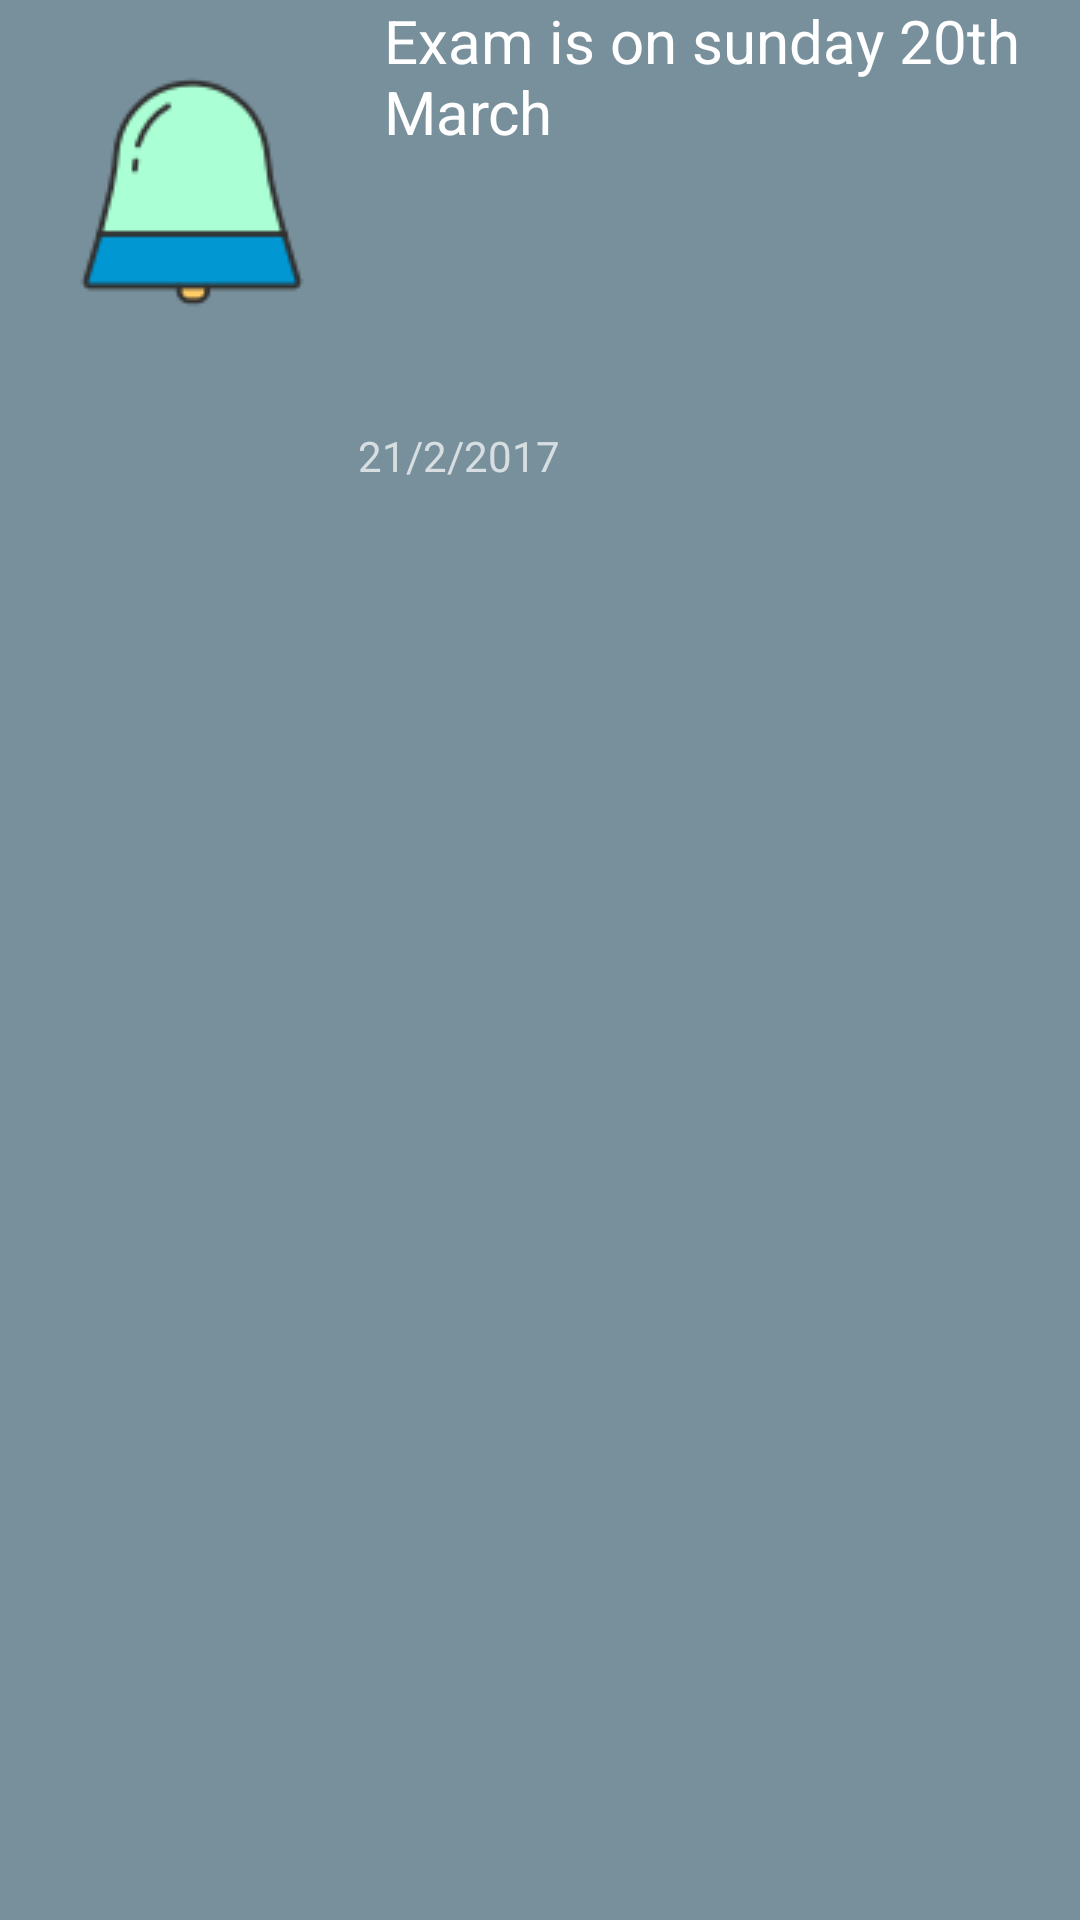

Produce the Android XML layout that renders to this screen, including the resource entries it uses.
<!-- AndroidManifest.xml: application theme MyMaterialTheme -->
<!-- res/layout/reminder_row.xml -->
<?xml version="1.0" encoding="utf-8"?>
<LinearLayout xmlns:android="http://schemas.android.com/apk/res/android"
    android:orientation="vertical"
    android:layout_width="match_parent"
    android:background="@color/backgroundColour"
    android:layout_height="wrap_content"
    android:layout_margin="10dp"
    android:weightSum="4">
    <TextView
        android:id="@+id/reminderUploadName"
        android:layout_width="match_parent"
        android:layout_height="wrap_content"
        android:text="Exam is on sunday 20th March"
        android:textColor="#ffffff"
        android:gravity="top"
        android:textSize="20sp"
        android:drawableLeft="@drawable/reminder_icon"
        />
    <LinearLayout
        android:layout_width="match_parent"
        android:layout_height="wrap_content"
        android:orientation="horizontal"
        android:weightSum="4">
        <TextView
            android:id="@+id/reminderUploadDate"
            android:layout_width="match_parent"
            android:layout_height="wrap_content"
            android:text="21/2/2017"
            android:layout_weight="2"
            android:gravity="center"
            />
        <Button
            android:layout_weight="2"
            android:id="@+id/reminderDeleteBtn"
            android:layout_width="wrap_content"
            android:layout_height="wrap_content"
            android:background="@drawable/delete_icon"
            android:layout_marginLeft="20dp"
            />
    </LinearLayout>
</LinearLayout>
<!-- resources referenced by this layout -->
<resources>
  <color name="backgroundColour">#78909C</color>
  <!-- drawable reminder_icon: png bitmap (drawable, 3032 bytes) -->
  <style name="MyMaterialTheme" parent="MyMaterialTheme.Base">
  
      </style>
  <style name="MyMaterialTheme.Base" parent="Theme.AppCompat.NoActionBar">
          <item name="windowNoTitle">true</item>
          <item name="windowActionBar">false</item>
          <item name="colorPrimary">@color/colorPrimary</item>
          <item name="colorPrimaryDark">@color/colorPrimaryDark</item>
          <item name="colorAccent">@color/colorAccent</item>
      </style>
  <color name="colorPrimary">#607D8B</color>
  <color name="colorPrimaryDark">#81D4FA</color>
  <color name="colorAccent">#c8e8ff</color>
</resources>
